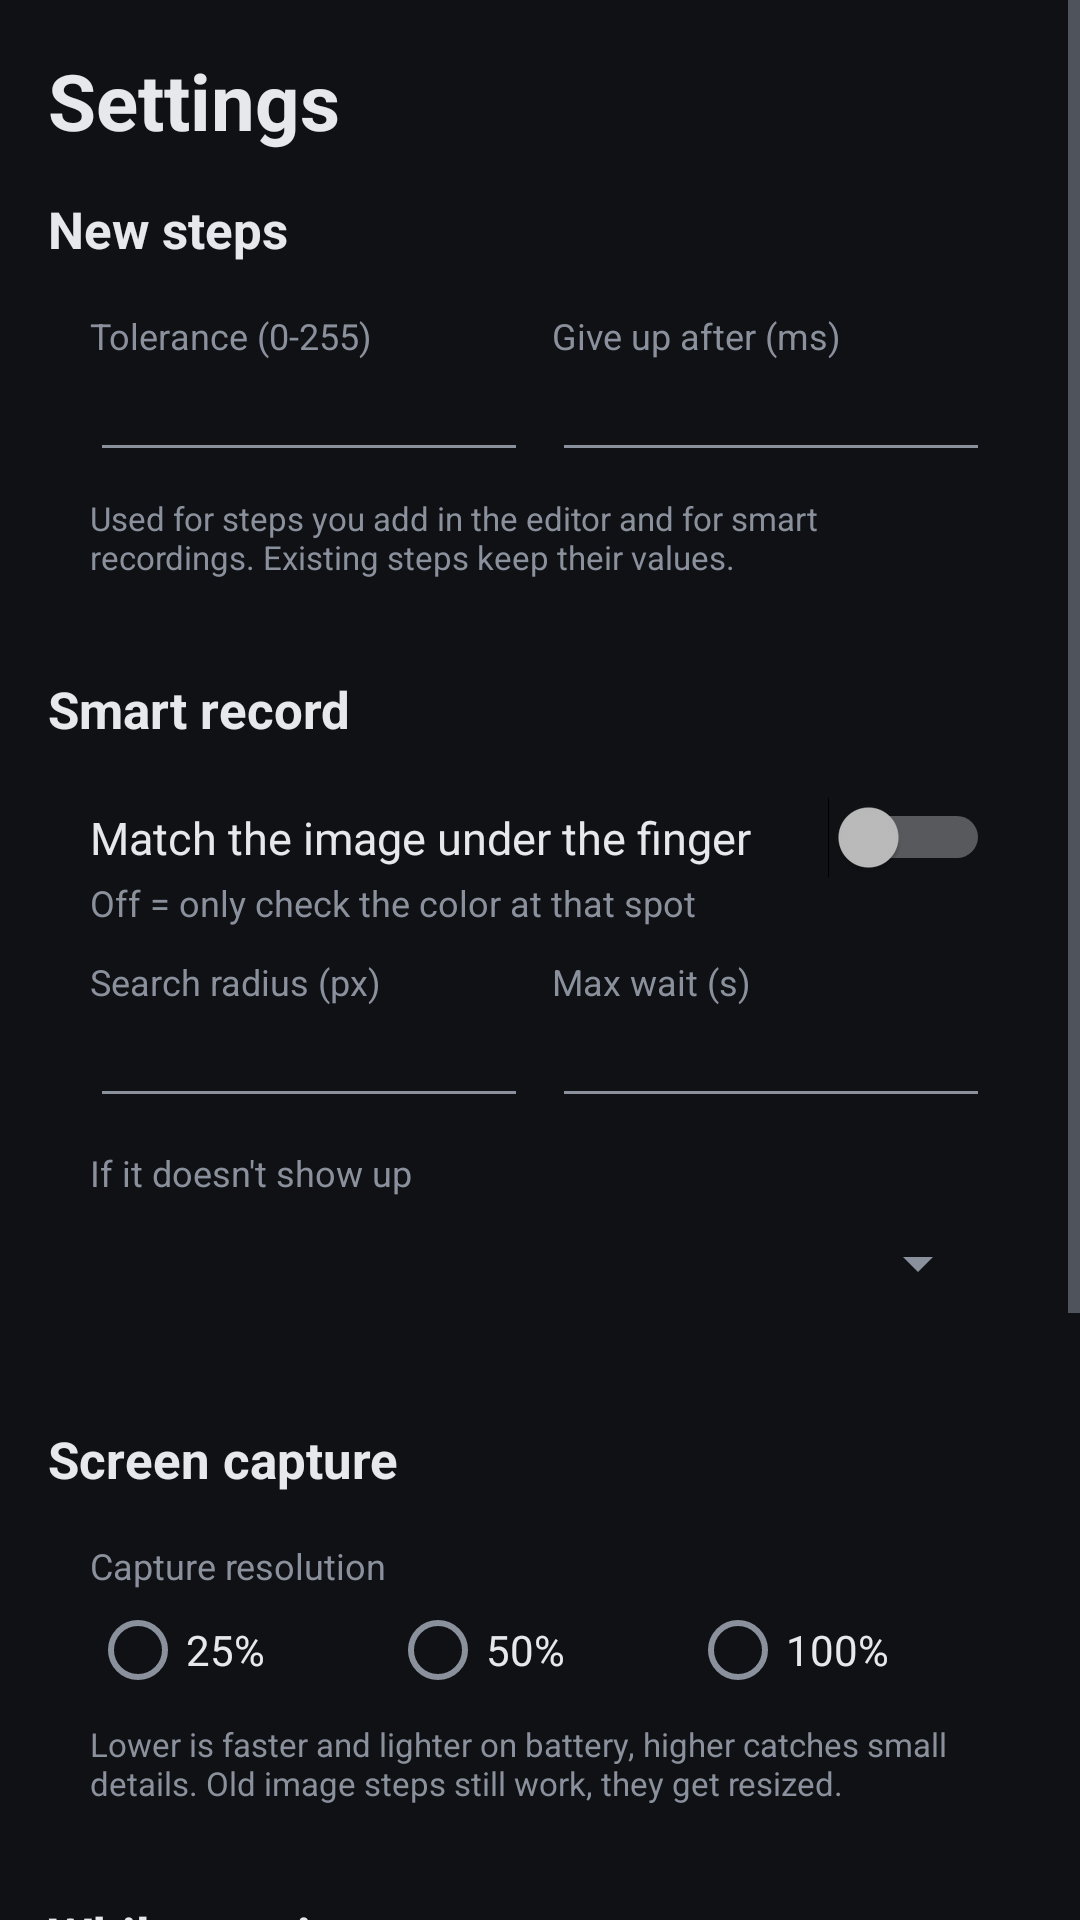

Reconstruct the res/layout file that produces this screen, plus the resources it refers to.
<!-- AndroidManifest.xml: application theme AppTheme -->
<!-- res/layout/activity_settings.xml -->
<?xml version="1.0" encoding="utf-8"?>
<ScrollView xmlns:android="http://schemas.android.com/apk/res/android"
    android:layout_width="match_parent"
    android:layout_height="match_parent"
    android:fitsSystemWindows="true">

    <LinearLayout
        android:layout_width="match_parent"
        android:layout_height="wrap_content"
        android:orientation="vertical"
        android:padding="16dp">

        <TextView
            android:layout_width="wrap_content"
            android:layout_height="wrap_content"
            android:layout_marginBottom="10dp"
            android:text="Settings"
            android:textColor="@color/text"
            android:textSize="26sp"
            android:textStyle="bold" />

        <TextView
            android:layout_width="wrap_content"
            android:layout_height="wrap_content"
            android:layout_marginTop="4dp"
            android:layout_marginBottom="6dp"
            android:text="New steps"
            android:textColor="@color/text"
            android:textSize="17sp"
            android:textStyle="bold" />

        <LinearLayout
            android:layout_width="match_parent"
            android:layout_height="wrap_content"
            android:background="@drawable/card"
            android:orientation="vertical"
            android:paddingStart="14dp"
            android:paddingEnd="14dp"
            android:paddingBottom="14dp">

            <LinearLayout
                android:layout_width="match_parent"
                android:layout_height="wrap_content">

                <LinearLayout
                    android:layout_width="0dp"
                    android:layout_height="wrap_content"
                    android:layout_marginEnd="8dp"
                    android:layout_weight="1"
                    android:orientation="vertical">

                    <TextView style="@style/Label" android:text="Tolerance (0-255)" />

                    <EditText android:id="@+id/tol" style="@style/Field" android:inputType="number" />
                </LinearLayout>

                <LinearLayout
                    android:layout_width="0dp"
                    android:layout_height="wrap_content"
                    android:layout_weight="1"
                    android:orientation="vertical">

                    <TextView style="@style/Label" android:text="Give up after (ms)" />

                    <EditText android:id="@+id/timeout" style="@style/Field" android:inputType="number" />
                </LinearLayout>
            </LinearLayout>

            <TextView
                android:layout_width="match_parent"
                android:layout_height="wrap_content"
                android:layout_marginTop="8dp"
                android:text="Used for steps you add in the editor and for smart recordings. Existing steps keep their values."
                android:textColor="@color/muted"
                android:textSize="11sp" />
        </LinearLayout>

        <TextView
            android:layout_width="wrap_content"
            android:layout_height="wrap_content"
            android:layout_marginTop="18dp"
            android:layout_marginBottom="6dp"
            android:text="Smart record"
            android:textColor="@color/text"
            android:textSize="17sp"
            android:textStyle="bold" />

        <LinearLayout
            android:layout_width="match_parent"
            android:layout_height="wrap_content"
            android:background="@drawable/card"
            android:orientation="vertical"
            android:paddingStart="14dp"
            android:paddingEnd="14dp"
            android:paddingBottom="14dp">

            <Switch
                android:id="@+id/smart_image"
                android:layout_width="match_parent"
                android:layout_height="wrap_content"
                android:layout_marginTop="12dp"
                android:text="Match the image under the finger"
                android:textColor="@color/text"
                android:textSize="15sp" />

            <TextView
                android:layout_width="wrap_content"
                android:layout_height="wrap_content"
                android:text="Off = only check the color at that spot"
                android:textColor="@color/muted"
                android:textSize="12sp" />

            <LinearLayout
                android:layout_width="match_parent"
                android:layout_height="wrap_content">

                <LinearLayout
                    android:layout_width="0dp"
                    android:layout_height="wrap_content"
                    android:layout_marginEnd="8dp"
                    android:layout_weight="1"
                    android:orientation="vertical">

                    <TextView style="@style/Label" android:text="Search radius (px)" />

                    <EditText android:id="@+id/smart_radius" style="@style/Field" android:inputType="number" />
                </LinearLayout>

                <LinearLayout
                    android:layout_width="0dp"
                    android:layout_height="wrap_content"
                    android:layout_weight="1"
                    android:orientation="vertical">

                    <TextView style="@style/Label" android:text="Max wait (s)" />

                    <EditText android:id="@+id/smart_wait" style="@style/Field" android:inputType="number" />
                </LinearLayout>
            </LinearLayout>

            <TextView style="@style/Label" android:text="If it doesn't show up" />

            <Spinner
                android:id="@+id/smart_miss"
                android:layout_width="match_parent"
                android:layout_height="44dp" />
        </LinearLayout>

        <TextView
            android:layout_width="wrap_content"
            android:layout_height="wrap_content"
            android:layout_marginTop="18dp"
            android:layout_marginBottom="6dp"
            android:text="Screen capture"
            android:textColor="@color/text"
            android:textSize="17sp"
            android:textStyle="bold" />

        <LinearLayout
            android:layout_width="match_parent"
            android:layout_height="wrap_content"
            android:background="@drawable/card"
            android:orientation="vertical"
            android:paddingStart="14dp"
            android:paddingEnd="14dp"
            android:paddingBottom="14dp">

            <TextView style="@style/Label" android:text="Capture resolution" />

            <RadioGroup
                android:id="@+id/scale"
                android:layout_width="match_parent"
                android:layout_height="wrap_content"
                android:layout_marginTop="4dp"
                android:orientation="horizontal">

                <RadioButton
                    android:id="@+id/scale_25"
                    android:layout_width="0dp"
                    android:layout_height="wrap_content"
                    android:layout_weight="1"
                    android:text="25%"
                    android:textColor="@color/text" />

                <RadioButton
                    android:id="@+id/scale_50"
                    android:layout_width="0dp"
                    android:layout_height="wrap_content"
                    android:layout_weight="1"
                    android:text="50%"
                    android:textColor="@color/text" />

                <RadioButton
                    android:id="@+id/scale_100"
                    android:layout_width="0dp"
                    android:layout_height="wrap_content"
                    android:layout_weight="1"
                    android:text="100%"
                    android:textColor="@color/text" />
            </RadioGroup>

            <TextView
                android:layout_width="match_parent"
                android:layout_height="wrap_content"
                android:layout_marginTop="8dp"
                android:text="Lower is faster and lighter on battery, higher catches small details. Old image steps still work, they get resized."
                android:textColor="@color/muted"
                android:textSize="11sp" />
        </LinearLayout>

        <TextView
            android:layout_width="wrap_content"
            android:layout_height="wrap_content"
            android:layout_marginTop="18dp"
            android:layout_marginBottom="6dp"
            android:text="While running"
            android:textColor="@color/text"
            android:textSize="17sp"
            android:textStyle="bold" />

        <LinearLayout
            android:layout_width="match_parent"
            android:layout_height="wrap_content"
            android:background="@drawable/card"
            android:orientation="vertical"
            android:paddingStart="14dp"
            android:paddingEnd="14dp"
            android:paddingBottom="14dp">

            <Switch
                android:id="@+id/haptic"
                android:layout_width="match_parent"
                android:layout_height="wrap_content"
                android:layout_marginTop="12dp"
                android:text="Vibrate on each recorded tap"
                android:textColor="@color/text"
                android:textSize="15sp" />

            <TextView
                android:layout_width="wrap_content"
                android:layout_height="wrap_content"
                android:text="Uses the system touch feedback setting"
                android:textColor="@color/muted"
                android:textSize="12sp" />

            <Switch
                android:id="@+id/keep_on"
                android:layout_width="match_parent"
                android:layout_height="wrap_content"
                android:layout_marginTop="12dp"
                android:text="Keep screen on while playing"
                android:textColor="@color/text"
                android:textSize="15sp" />

            <TextView
                android:layout_width="wrap_content"
                android:layout_height="wrap_content"
                android:text="So long macros don't stop when the screen times out"
                android:textColor="@color/muted"
                android:textSize="12sp" />
        </LinearLayout>

        <TextView
            android:layout_width="wrap_content"
            android:layout_height="wrap_content"
            android:layout_marginTop="18dp"
            android:layout_marginBottom="6dp"
            android:text="Accent color"
            android:textColor="@color/text"
            android:textSize="17sp"
            android:textStyle="bold" />

        <LinearLayout
            android:layout_width="match_parent"
            android:layout_height="wrap_content"
            android:background="@drawable/card"
            android:orientation="vertical"
            android:paddingStart="14dp"
            android:paddingEnd="14dp"
            android:paddingBottom="14dp">

            <LinearLayout
                android:id="@+id/accents"
                android:layout_width="match_parent"
                android:layout_height="wrap_content"
                android:layout_marginTop="14dp"
                android:orientation="horizontal" />
        </LinearLayout>

        <Button
            android:id="@+id/reset"
            style="@style/Btn"
            android:layout_width="match_parent"
            android:layout_marginTop="18dp"
            android:text="Reset to defaults" />
    </LinearLayout>
</ScrollView>
<!-- resources referenced by this layout -->
<resources>
  <color name="muted">#8B919C</color>
  <color name="text">#E6E8EB</color>
  <style name="Btn">
          <item name="android:layout_width">wrap_content</item>
          <item name="android:layout_height">40dp</item>
          <item name="android:background">@drawable/btn</item>
          <item name="android:textColor">@color/text</item>
          <item name="android:textAllCaps">false</item>
          <item name="android:textSize">14sp</item>
          <item name="android:paddingStart">16dp</item>
          <item name="android:paddingEnd">16dp</item>
          <item name="android:minWidth">0dp</item>
          <item name="android:stateListAnimator">@null</item>
      </style>
  <style name="Field">
          <item name="android:layout_width">match_parent</item>
          <item name="android:layout_height">wrap_content</item>
          <item name="android:textColor">@color/text</item>
          <item name="android:textColorHint">@color/muted</item>
          <item name="android:textSize">15sp</item>
          <item name="android:singleLine">true</item>
      </style>
  <style name="Label">
          <item name="android:layout_width">wrap_content</item>
          <item name="android:layout_height">wrap_content</item>
          <item name="android:textColor">@color/muted</item>
          <item name="android:textSize">12sp</item>
          <item name="android:layout_marginTop">10dp</item>
      </style>
  <style name="AppTheme" parent="@android:style/Theme.Material.NoActionBar">
          <item name="android:colorPrimary">@color/bg</item>
          <item name="android:colorPrimaryDark">@color/bg</item>
          <item name="android:colorAccent">@color/accent</item>
          <item name="android:windowBackground">@color/bg</item>
          <item name="android:statusBarColor">@color/bg</item>
          <item name="android:navigationBarColor">@color/bg</item>
          <item name="android:textColorPrimary">@color/text</item>
          <item name="android:textColorSecondary">@color/muted</item>
          <item name="android:alertDialogTheme">@style/DialogTheme</item>
      </style>
  <!-- drawable btn (drawable) -->
  <?xml version="1.0" encoding="utf-8"?>
  <ripple xmlns:android="http://schemas.android.com/apk/res/android" android:color="#33FFFFFF">
      <item>
          <shape android:shape="rectangle">
              <solid android:color="#262A31" />
              <corners android:radius="10dp" />
          </shape>
      </item>
  </ripple>
  <color name="bg">#0F1115</color>
  <color name="accent">#5AA9FF</color>
  <style name="DialogTheme" parent="@android:style/Theme.Material.Dialog.Alert">
          <item name="android:colorAccent">@color/accent</item>
          <item name="android:background">@color/card</item>
      </style>
  <color name="card">#1A1D23</color>
</resources>
